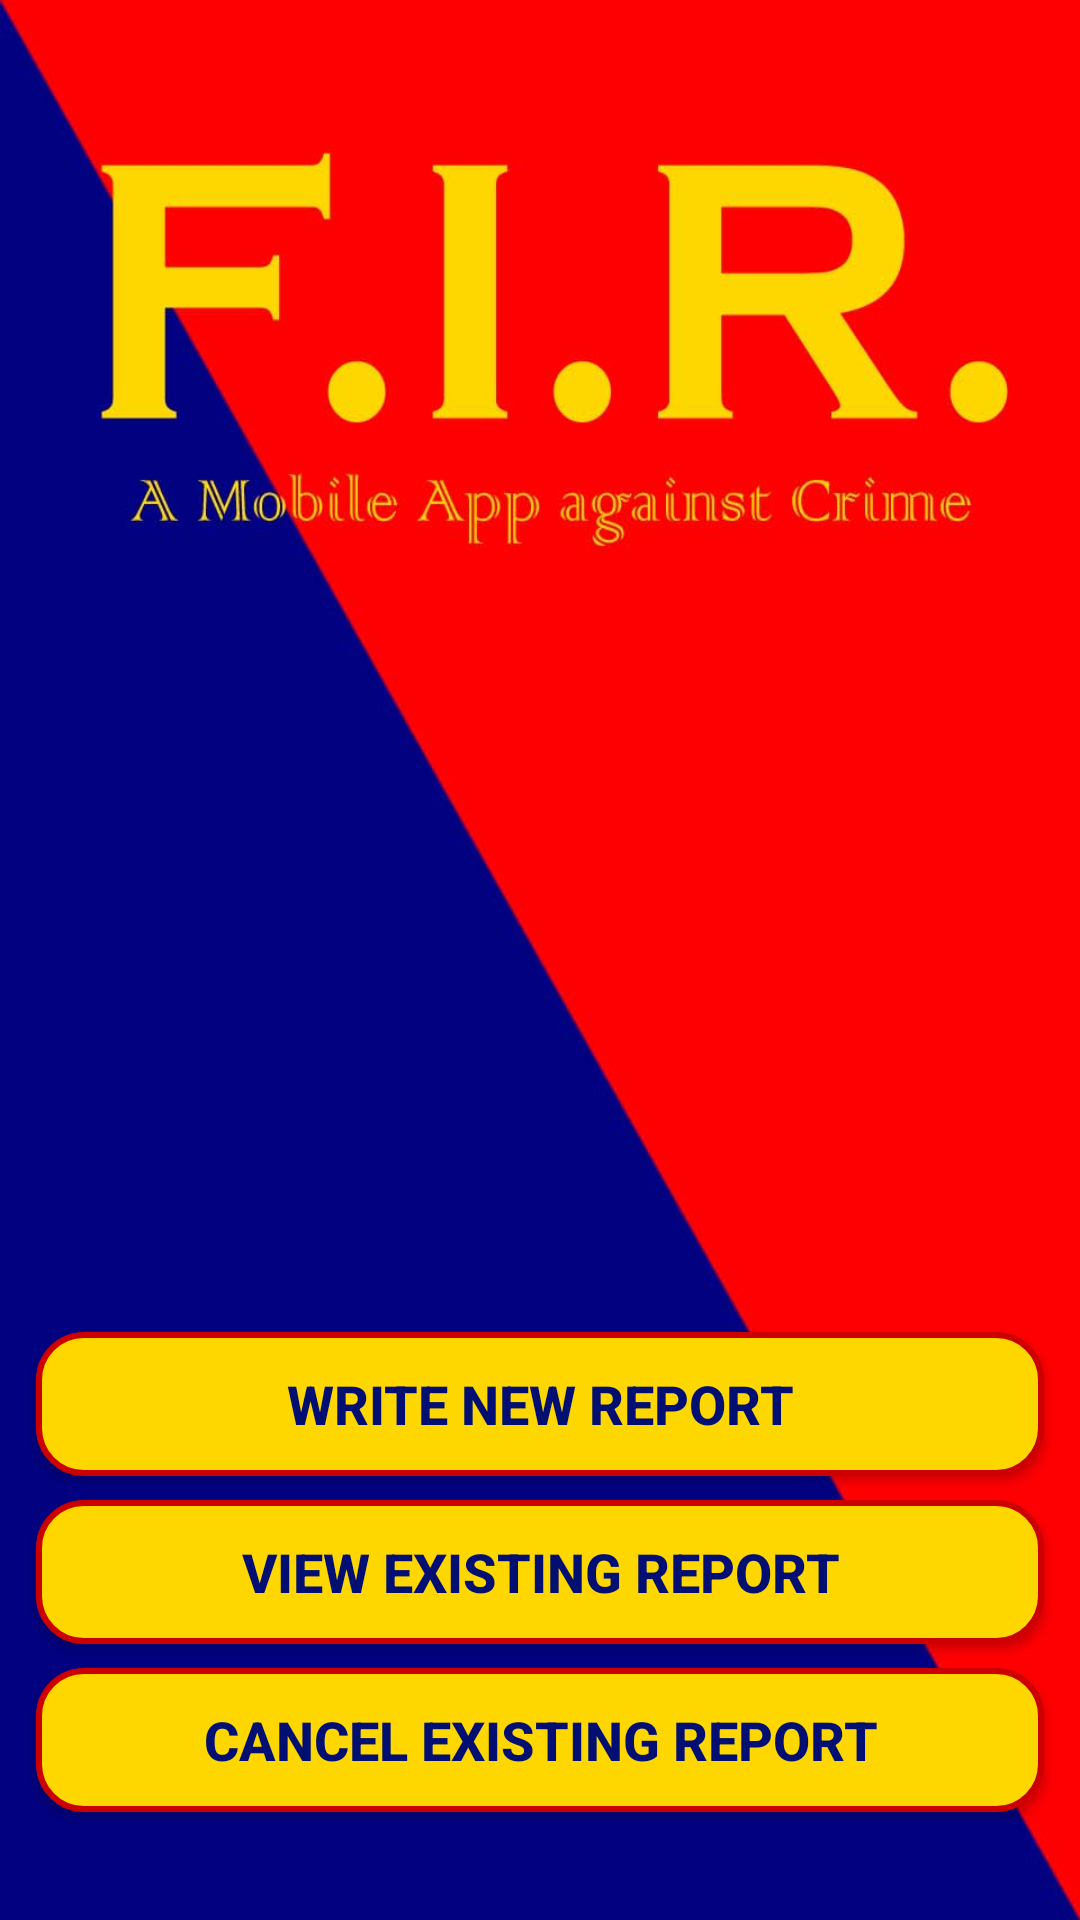

Android layout source for this screen:
<!-- AndroidManifest.xml: application theme AppTheme -->
<!-- res/layout/activity_victim_options.xml -->
<?xml version="1.0" encoding="utf-8"?>
<android.support.constraint.ConstraintLayout xmlns:android="http://schemas.android.com/apk/res/android"
    xmlns:app="http://schemas.android.com/apk/res-auto"
    xmlns:tools="http://schemas.android.com/tools"
    android:layout_width="match_parent"
    android:layout_height="match_parent"
    android:background="@drawable/firbk"
    tools:context="com.example.ritesham.firapp.VictimOptions">

    <ScrollView
        android:layout_width="0dp"
        android:layout_height="wrap_content"
        android:layout_marginBottom="32dp"
        android:layout_marginEnd="8dp"
        android:layout_marginStart="8dp"
        app:layout_constraintBottom_toBottomOf="parent"
        app:layout_constraintEnd_toEndOf="parent"
        app:layout_constraintStart_toStartOf="parent">

        <LinearLayout
            android:layout_width="match_parent"
            android:layout_height="wrap_content"
            android:orientation="vertical">

            <Button
                android:id="@+id/btnNewReport"
                android:layout_width="match_parent"
                android:layout_height="wrap_content"
                android:layout_margin="4dp"
                android:background="@drawable/mybutton"
                android:padding="4dp"
                android:text="Write New Report"
                android:textAlignment="center"
                android:textColor="@color/colorPrimaryDark"
                android:textSize="18sp"
                android:textStyle="bold" />

            <Button
                android:id="@+id/btnViewReport"
                android:layout_width="match_parent"
                android:layout_height="wrap_content"
                android:layout_margin="4dp"
                android:background="@drawable/mybutton"
                android:padding="4dp"
                android:text="View Existing Report"
                android:textAlignment="center"
                android:textColor="@color/colorPrimaryDark"
                android:textSize="18sp"
                android:textStyle="bold" />

            <Button
                android:id="@+id/btnCancelReport"
                android:layout_width="match_parent"
                android:layout_height="wrap_content"
                android:layout_margin="4dp"
                android:background="@drawable/mybutton"
                android:padding="4dp"
                android:text="Cancel Existing Report"
                android:textAlignment="center"
                android:textColor="@color/colorPrimaryDark"
                android:textSize="18sp"
                android:textStyle="bold" />
        </LinearLayout>
    </ScrollView>
</android.support.constraint.ConstraintLayout>
<!-- resources referenced by this layout -->
<resources>
  <color name="colorPrimaryDark">#000f71</color>
  <!-- drawable firbk: jpg bitmap (drawable-hdpi, 22779 bytes) -->
  <!-- drawable mybutton (drawable) -->
  <?xml version="1.0" encoding="utf-8"?>
  <selector xmlns:android="http://schemas.android.com/apk/res/android">
      <item>
          <shape android:shape="rectangle">
              <solid android:color="#ffd700" />
              <stroke android:width="2dp" android:color="@android:color/holo_red_dark" />
              
              <corners android:radius="15dp" />
          </shape>
      </item>
  
  </selector>
</resources>
